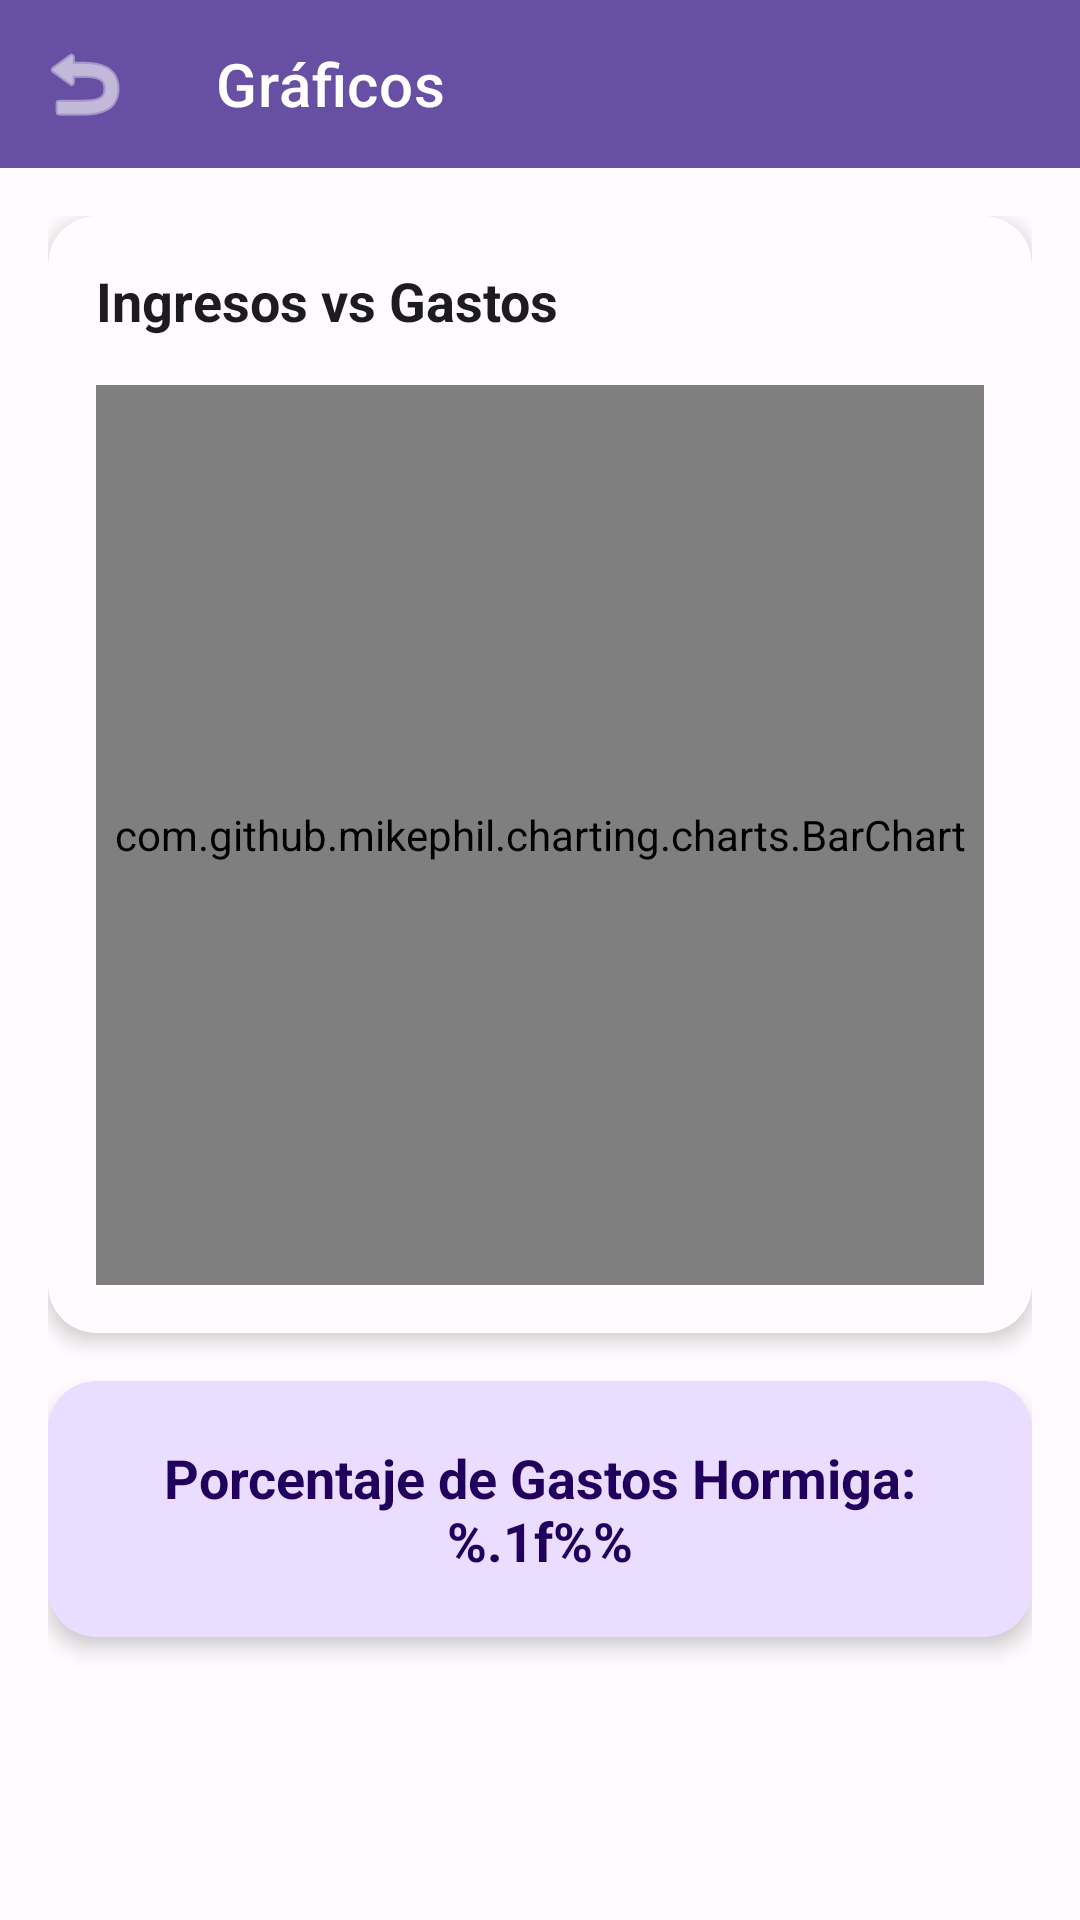

Android layout source for this screen:
<!-- AndroidManifest.xml: activity theme Theme.ControlDeGastos -->
<!-- res/layout/activity_graph.xml -->
<?xml version="1.0" encoding="utf-8"?>
<LinearLayout xmlns:android="http://schemas.android.com/apk/res/android"
    xmlns:app="http://schemas.android.com/apk/res-auto"
    android:layout_width="match_parent"
    android:layout_height="match_parent"
    android:orientation="vertical"
    android:background="@color/background">

    
    <com.google.android.material.appbar.AppBarLayout
        android:layout_width="match_parent"
        android:layout_height="wrap_content"
        android:theme="@style/Theme.ControlDeGastos"
        app:elevation="0dp">

        <com.google.android.material.appbar.MaterialToolbar
            android:id="@+id/toolbar"
            android:layout_width="match_parent"
            android:layout_height="?attr/actionBarSize"
            android:background="@color/primary"
            app:title="@string/graficos"
            app:titleTextColor="@color/on_primary"
            app:navigationIcon="@android:drawable/ic_menu_revert"
            app:navigationIconTint="@color/on_primary" />

    </com.google.android.material.appbar.AppBarLayout>

    
    <ScrollView
        android:layout_width="match_parent"
        android:layout_height="match_parent"
        android:fillViewport="true"
        android:padding="16dp">

        <LinearLayout
            android:layout_width="match_parent"
            android:layout_height="wrap_content"
            android:orientation="vertical">

            
            <com.google.android.material.card.MaterialCardView
                android:layout_width="match_parent"
                android:layout_height="wrap_content"
                android:layout_marginBottom="16dp"
                app:cardCornerRadius="16dp"
                app:cardElevation="4dp"
                app:strokeWidth="0dp">

                <LinearLayout
                    android:layout_width="match_parent"
                    android:layout_height="wrap_content"
                    android:orientation="vertical"
                    android:padding="16dp">

                    <TextView
                        android:layout_width="wrap_content"
                        android:layout_height="wrap_content"
                        android:text="Ingresos vs Gastos"
                        android:textSize="18sp"
                        android:textStyle="bold"
                        android:textColor="@color/on_surface"
                        android:layout_marginBottom="16dp" />

                    <com.github.mikephil.charting.charts.BarChart
                        android:id="@+id/barChart"
                        android:layout_width="match_parent"
                        android:layout_height="300dp" />

                </LinearLayout>

            </com.google.android.material.card.MaterialCardView>

            
            <com.google.android.material.card.MaterialCardView
                android:layout_width="match_parent"
                android:layout_height="wrap_content"
                android:layout_marginBottom="16dp"
                app:cardCornerRadius="16dp"
                app:cardElevation="4dp"
                app:strokeWidth="0dp"
                app:cardBackgroundColor="@color/primary_container">

                <LinearLayout
                    android:layout_width="match_parent"
                    android:layout_height="wrap_content"
                    android:orientation="vertical"
                    android:padding="20dp">

                    <TextView
                        android:id="@+id/tvPorcentajeGastosHormiga"
                        android:layout_width="match_parent"
                        android:layout_height="wrap_content"
                        android:text="@string/porcentaje_gastos_hormiga"
                        android:textSize="18sp"
                        android:textStyle="bold"
                        android:textColor="@color/on_primary_container"
                        android:gravity="center" />

                </LinearLayout>

            </com.google.android.material.card.MaterialCardView>

        </LinearLayout>

    </ScrollView>

</LinearLayout>
<!-- resources referenced by this layout -->
<resources>
  <color name="background">#FFFBFE</color>
  <color name="on_primary">#FFFFFF</color>
  <color name="on_primary_container">#21005D</color>
  <color name="on_surface">#1C1B1F</color>
  <color name="primary">#6750A4</color>
  <color name="primary_container">#EADDFF</color>
  <string name="graficos">Gráficos</string>
  <string name="porcentaje_gastos_hormiga">Porcentaje de Gastos Hormiga: %.1f%%</string>
  <style name="Theme.ControlDeGastos" parent="Theme.MaterialComponents.Light.NoActionBar">
          
          <item name="colorPrimary">@color/primary</item>
          <item name="colorOnPrimary">@color/on_primary</item>
          <item name="colorPrimaryContainer">@color/primary_container</item>
          <item name="colorOnPrimaryContainer">@color/on_primary_container</item>
          
          
          <item name="colorSecondary">@color/secondary</item>
          <item name="colorOnSecondary">@color/on_secondary</item>
          <item name="colorSecondaryContainer">@color/secondary_container</item>
          <item name="colorOnSecondaryContainer">@color/on_secondary_container</item>
          
          
          <item name="android:colorBackground">@color/background</item>
          <item name="colorOnBackground">@color/on_background</item>
          <item name="colorSurface">@color/surface</item>
          <item name="colorOnSurface">@color/on_surface</item>
          
          
          <item name="colorError">@color/error</item>
          <item name="colorOnError">@color/on_error</item>
      </style>
  <color name="secondary">#625B71</color>
  <color name="on_secondary">#FFFFFF</color>
  <color name="secondary_container">#E8DEF8</color>
  <color name="on_secondary_container">#1D192B</color>
  <color name="on_background">#1C1B1F</color>
  <color name="surface">#FFFBFE</color>
  <color name="error">#BA1A1A</color>
  <color name="on_error">#FFFFFF</color>
</resources>
